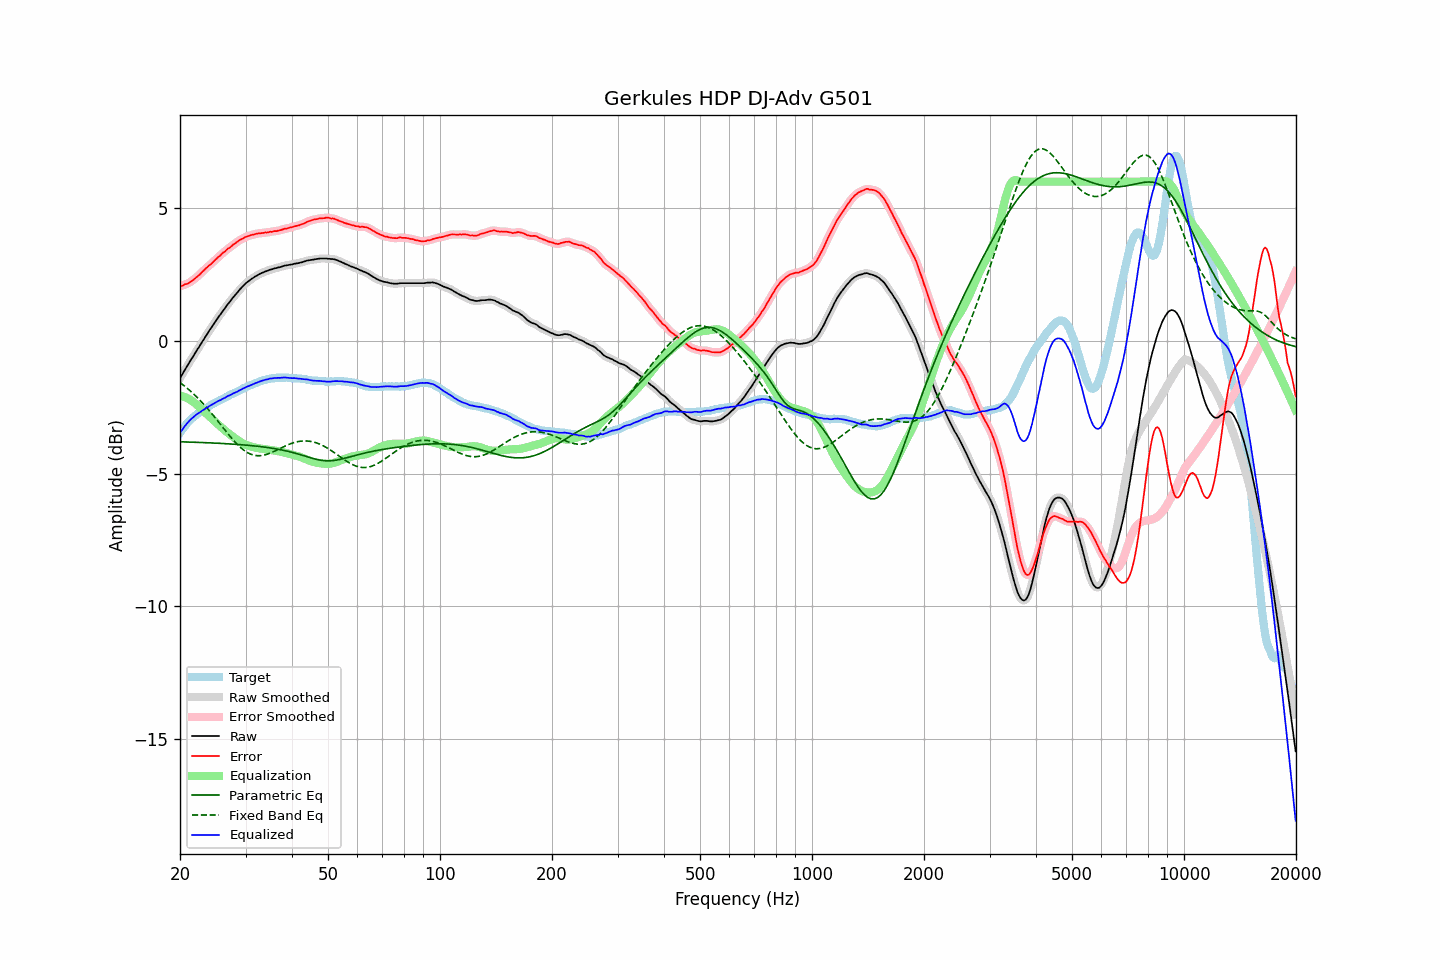

Values plotted in this chart, from the file beside it:
frequency, raw, error, smoothed, error_smoothed, equalization, parametric_eq, fixed_band_eq, equalized_raw, equalized_smoothed, target
20.00, -1.41, 2.06, -1.41, 2.06, -2.06, -3.80, -1.57, -3.47, -3.47, -3.47
20.20, -1.31, 2.07, -1.30, 2.08, -2.08, -3.81, -1.62, -3.38, -3.38, -3.38
20.40, -1.21, 2.09, -1.20, 2.10, -2.09, -3.81, -1.66, -3.30, -3.30, -3.30
20.61, -1.10, 2.13, -1.10, 2.12, -2.12, -3.81, -1.71, -3.22, -3.22, -3.23
20.81, -1.00, 2.14, -1.00, 2.14, -2.14, -3.81, -1.76, -3.14, -3.14, -3.14
21.02, -0.90, 2.16, -0.89, 2.17, -2.17, -3.81, -1.81, -3.07, -3.07, -3.06
21.23, -0.80, 2.20, -0.80, 2.20, -2.21, -3.82, -1.86, -3.00, -3.00, -3.00
21.44, -0.70, 2.24, -0.70, 2.24, -2.24, -3.82, -1.92, -2.94, -2.94, -2.94
21.66, -0.61, 2.28, -0.60, 2.29, -2.29, -3.82, -1.97, -2.89, -2.89, -2.89
21.87, -0.50, 2.33, -0.50, 2.33, -2.33, -3.82, -2.03, -2.84, -2.84, -2.84
22.09, -0.41, 2.38, -0.41, 2.38, -2.38, -3.82, -2.09, -2.79, -2.79, -2.79
22.31, -0.30, 2.44, -0.31, 2.43, -2.44, -3.83, -2.15, -2.74, -2.74, -2.74
22.54, -0.22, 2.48, -0.21, 2.49, -2.49, -3.83, -2.21, -2.71, -2.70, -2.70
22.76, -0.12, 2.55, -0.12, 2.55, -2.55, -3.83, -2.28, -2.66, -2.67, -2.66
22.99, -0.02, 2.62, -0.02, 2.61, -2.61, -3.83, -2.34, -2.62, -2.63, -2.63
23.22, 0.07, 2.67, 0.08, 2.67, -2.66, -3.84, -2.41, -2.59, -2.59, -2.59
23.45, 0.17, 2.73, 0.17, 2.73, -2.72, -3.84, -2.47, -2.54, -2.55, -2.55
23.69, 0.26, 2.78, 0.27, 2.78, -2.78, -3.84, -2.54, -2.51, -2.51, -2.51
23.92, 0.36, 2.84, 0.36, 2.83, -2.83, -3.84, -2.61, -2.47, -2.47, -2.47
24.16, 0.45, 2.88, 0.45, 2.88, -2.89, -3.85, -2.69, -2.43, -2.43, -2.42
24.40, 0.55, 2.94, 0.55, 2.94, -2.94, -3.85, -2.76, -2.40, -2.40, -2.39
24.65, 0.63, 3.00, 0.63, 3.00, -3.00, -3.85, -2.83, -2.37, -2.36, -2.36
24.89, 0.73, 3.06, 0.73, 3.06, -3.05, -3.85, -2.91, -2.33, -2.33, -2.33
25.14, 0.81, 3.11, 0.81, 3.11, -3.11, -3.86, -2.98, -2.30, -2.30, -2.30
25.39, 0.91, 3.17, 0.90, 3.17, -3.17, -3.86, -3.06, -2.26, -2.26, -2.27
25.65, 0.98, 3.21, 0.99, 3.22, -3.22, -3.86, -3.14, -2.24, -2.23, -2.23
25.91, 1.07, 3.28, 1.07, 3.27, -3.27, -3.87, -3.21, -2.20, -2.20, -2.21
26.16, 1.16, 3.33, 1.15, 3.33, -3.33, -3.87, -3.29, -2.17, -2.17, -2.18
26.43, 1.23, 3.37, 1.24, 3.38, -3.38, -3.87, -3.37, -2.14, -2.14, -2.14
26.69, 1.32, 3.43, 1.32, 3.43, -3.43, -3.88, -3.44, -2.10, -2.11, -2.11
26.96, 1.40, 3.48, 1.40, 3.47, -3.48, -3.88, -3.52, -2.07, -2.08, -2.08
27.23, 1.47, 3.51, 1.48, 3.52, -3.52, -3.88, -3.59, -2.05, -2.05, -2.04
27.50, 1.55, 3.56, 1.55, 3.57, -3.57, -3.89, -3.66, -2.02, -2.02, -2.01
27.77, 1.63, 3.63, 1.63, 3.61, -3.62, -3.89, -3.73, -1.98, -1.99, -1.99
28.05, 1.70, 3.66, 1.70, 3.66, -3.66, -3.90, -3.80, -1.96, -1.96, -1.95
28.33, 1.77, 3.71, 1.78, 3.71, -3.71, -3.90, -3.86, -1.93, -1.93, -1.93
28.62, 1.84, 3.75, 1.85, 3.75, -3.75, -3.90, -3.92, -1.90, -1.90, -1.90
28.90, 1.92, 3.79, 1.92, 3.79, -3.79, -3.91, -3.98, -1.86, -1.87, -1.86
29.19, 1.98, 3.83, 1.99, 3.82, -3.82, -3.91, -4.04, -1.84, -1.84, -1.85
29.48, 2.05, 3.85, 2.05, 3.86, -3.86, -3.92, -4.09, -1.80, -1.80, -1.80
29.78, 2.11, 3.89, 2.11, 3.89, -3.89, -3.92, -4.13, -1.78, -1.77, -1.78
30.08, 2.17, 3.92, 2.17, 3.92, -3.92, -3.93, -4.17, -1.74, -1.74, -1.75
30.38, 2.22, 3.94, 2.22, 3.94, -3.94, -3.93, -4.21, -1.72, -1.72, -1.72
30.68, 2.26, 3.95, 2.27, 3.96, -3.96, -3.94, -4.24, -1.70, -1.69, -1.69
30.99, 2.31, 3.99, 2.31, 3.98, -3.98, -3.95, -4.27, -1.67, -1.67, -1.67
31.30, 2.35, 4.00, 2.35, 4.00, -4.00, -3.95, -4.29, -1.65, -1.64, -1.64
31.61, 2.39, 4.01, 2.39, 4.01, -4.01, -3.96, -4.31, -1.62, -1.62, -1.61
31.93, 2.43, 4.03, 2.43, 4.03, -4.03, -3.96, -4.32, -1.59, -1.60, -1.60
32.24, 2.46, 4.04, 2.47, 4.04, -4.04, -3.97, -4.33, -1.57, -1.57, -1.58
32.57, 2.50, 4.05, 2.50, 4.05, -4.05, -3.98, -4.33, -1.54, -1.55, -1.55
32.89, 2.53, 4.05, 2.53, 4.06, -4.06, -3.98, -4.33, -1.52, -1.52, -1.52
33.22, 2.56, 4.07, 2.56, 4.06, -4.07, -3.99, -4.32, -1.50, -1.50, -1.50
33.55, 2.58, 4.07, 2.59, 4.07, -4.07, -4.00, -4.31, -1.49, -1.49, -1.48
33.89, 2.61, 4.09, 2.61, 4.08, -4.08, -4.01, -4.29, -1.47, -1.47, -1.47
34.23, 2.63, 4.08, 2.63, 4.09, -4.09, -4.02, -4.28, -1.45, -1.45, -1.45
34.57, 2.65, 4.09, 2.66, 4.10, -4.10, -4.02, -4.26, -1.44, -1.44, -1.44
34.92, 2.68, 4.11, 2.68, 4.10, -4.10, -4.03, -4.23, -1.42, -1.43, -1.43
35.27, 2.69, 4.11, 2.70, 4.12, -4.11, -4.04, -4.21, -1.42, -1.42, -1.41
35.62, 2.71, 4.13, 2.71, 4.12, -4.12, -4.05, -4.18, -1.41, -1.41, -1.41
35.97, 2.73, 4.14, 2.73, 4.13, -4.13, -4.06, -4.15, -1.40, -1.40, -1.41
... 635 more rows
